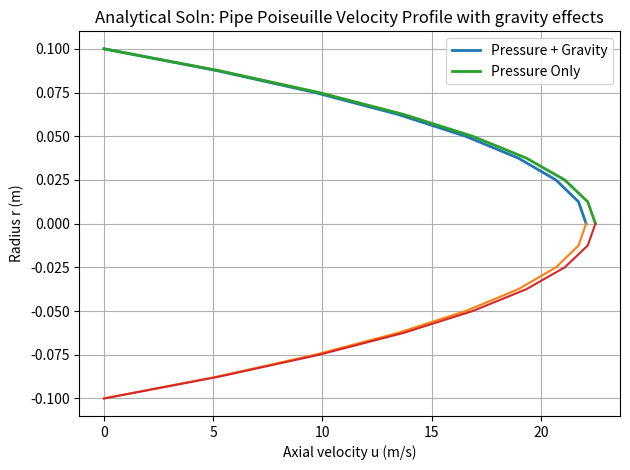

Here is the Python script that generated this plot:
import matplotlib.pyplot as plt
import numpy as np

"""
velocity field for a steady, fully developed, laminar Newtonian fluid in a pipe. 
 - pressure driven flow with gravity effects given by theta (angle of pipe with respect to horizontal)
"""

r_num_nodes = 10
z_num_nodes= 10

#qtys
P_in = 10 #Pa
P_out = 1 #Pa
L = 1 #m
R = 0.1 #m
dz = L / z_num_nodes
dr = R / r_num_nodes

mu = 0.001 #Pa·s

density = 2 #kg/m^3
g = 9.81 #m/s^2
theta = 0.5 #degrees
theta_rad = np.radians(theta)

P_drop_length = (P_in - P_out)/(L)
z = L
u = lambda r: (1/(4*mu))*(P_drop_length - density*g*np.sin(theta_rad) )*(R**2 - r**2)
u_p = lambda r: (1/(4*mu))*(P_drop_length )*(R**2 - r**2)

r_nodes = np.linspace(0, R, r_num_nodes-1)
z_nodes = np.linspace(0, L, z_num_nodes-1)
u_values = [u(r) for r in r_nodes]
u_p_values = [u_p(r) for r in r_nodes]

""" 
abs_diff = [abs(u_values[i]-u_p_values[i]) for i in range(len(u_values))]
plt.plot(abs_diff,r_nodes, linewidth=2)
plt.show() 
"""

plt.plot(u_values,r_nodes, linewidth=2, label = "Pressure + Gravity")
plt.plot(u_values,-r_nodes, markersize=2)

plt.plot(u_p_values,r_nodes, linewidth=2, label = "Pressure Only")
plt.plot(u_p_values,-r_nodes, markersize=2)

plt.ylabel("Radius r (m)")
plt.xlabel("Axial velocity u (m/s)")
plt.title("Analytical Soln: Pipe Poiseuille Velocity Profile with gravity effects")
plt.grid(True)
plt.legend()
plt.tight_layout()
plt.show()
